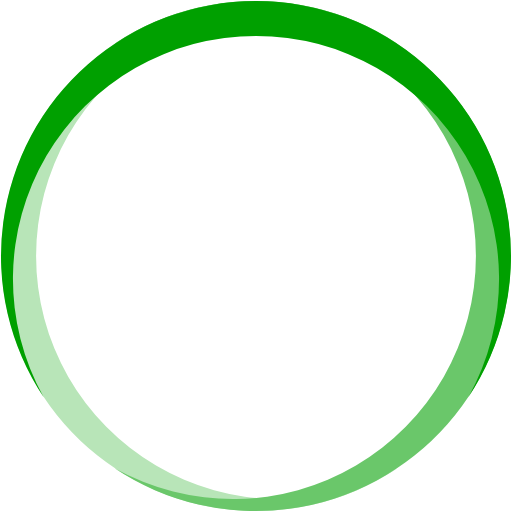
t = 0.00 s
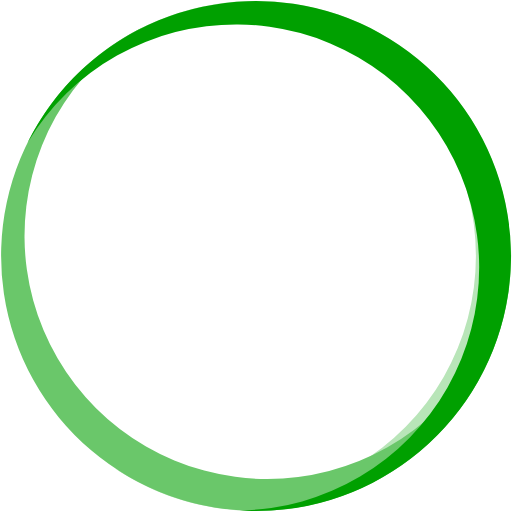
t = 0.54 s
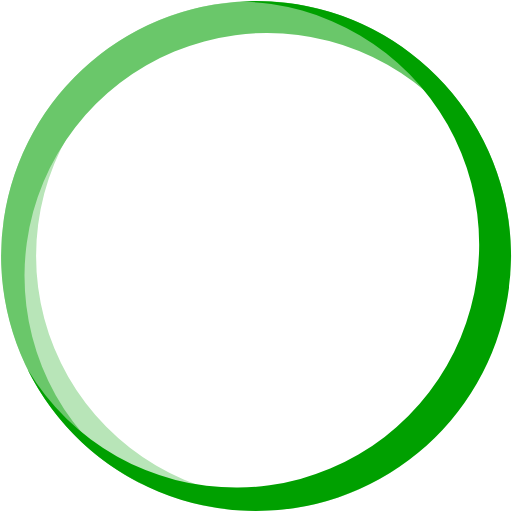
t = 1.08 s
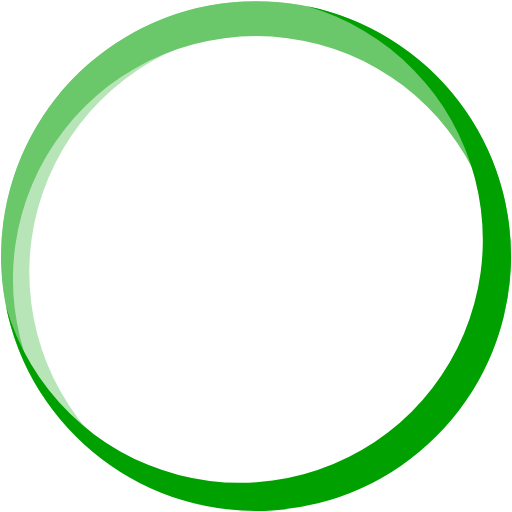
t = 1.22 s
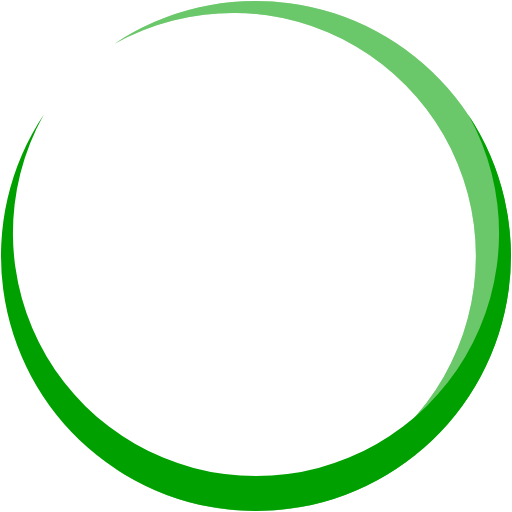
t = 1.62 s
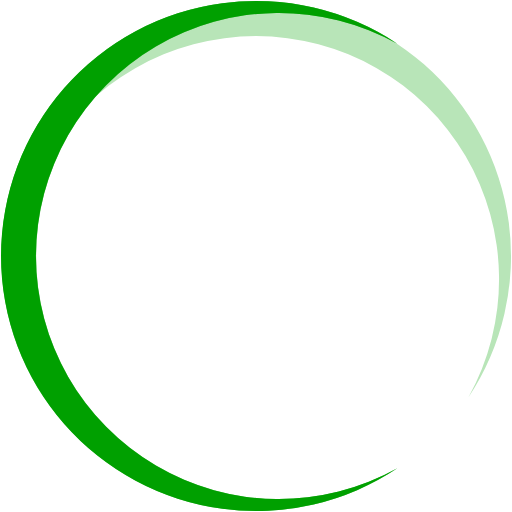
t = 2.43 s

The animated SVG that drew these frames (rendered in a browser with its animation timeline set to each time). Animation: 3 SMIL elements (animateTransform=3); one cycle of 3.24 s, repeats indefinitely.

<?xml version="1.0" encoding="UTF-8" standalone="no"?><svg xmlns:svg="http://www.w3.org/2000/svg" xmlns="http://www.w3.org/2000/svg" xmlns:xlink="http://www.w3.org/1999/xlink" version="1.0" width="100px" height="100px" viewBox="0 0 128 128" xml:space="preserve"><g><path fill="#b8e5b8" d="M99.359,10.919a60.763,60.763,0,1,0,0,106.162A63.751,63.751,0,1,1,99.359,10.919Z"/><animateTransform attributeName="transform" type="rotate" from="0 64 64" to="360 64 64" dur="1080ms" repeatCount="indefinite"></animateTransform></g><g><path fill="#6ac76a" d="M28.641,117.081a60.763,60.763,0,1,0,0-106.162A63.751,63.751,0,1,1,28.641,117.081Z"/><animateTransform attributeName="transform" type="rotate" from="0 64 64" to="360 64 64" dur="1620ms" repeatCount="indefinite"></animateTransform></g><g><path fill="#00a000" d="M117.081,99.313a60.763,60.763,0,1,0-106.162,0A63.751,63.751,0,1,1,117.081,99.313Z"/><animateTransform attributeName="transform" type="rotate" from="0 64 64" to="360 64 64" dur="3240ms" repeatCount="indefinite"></animateTransform></g></svg>
